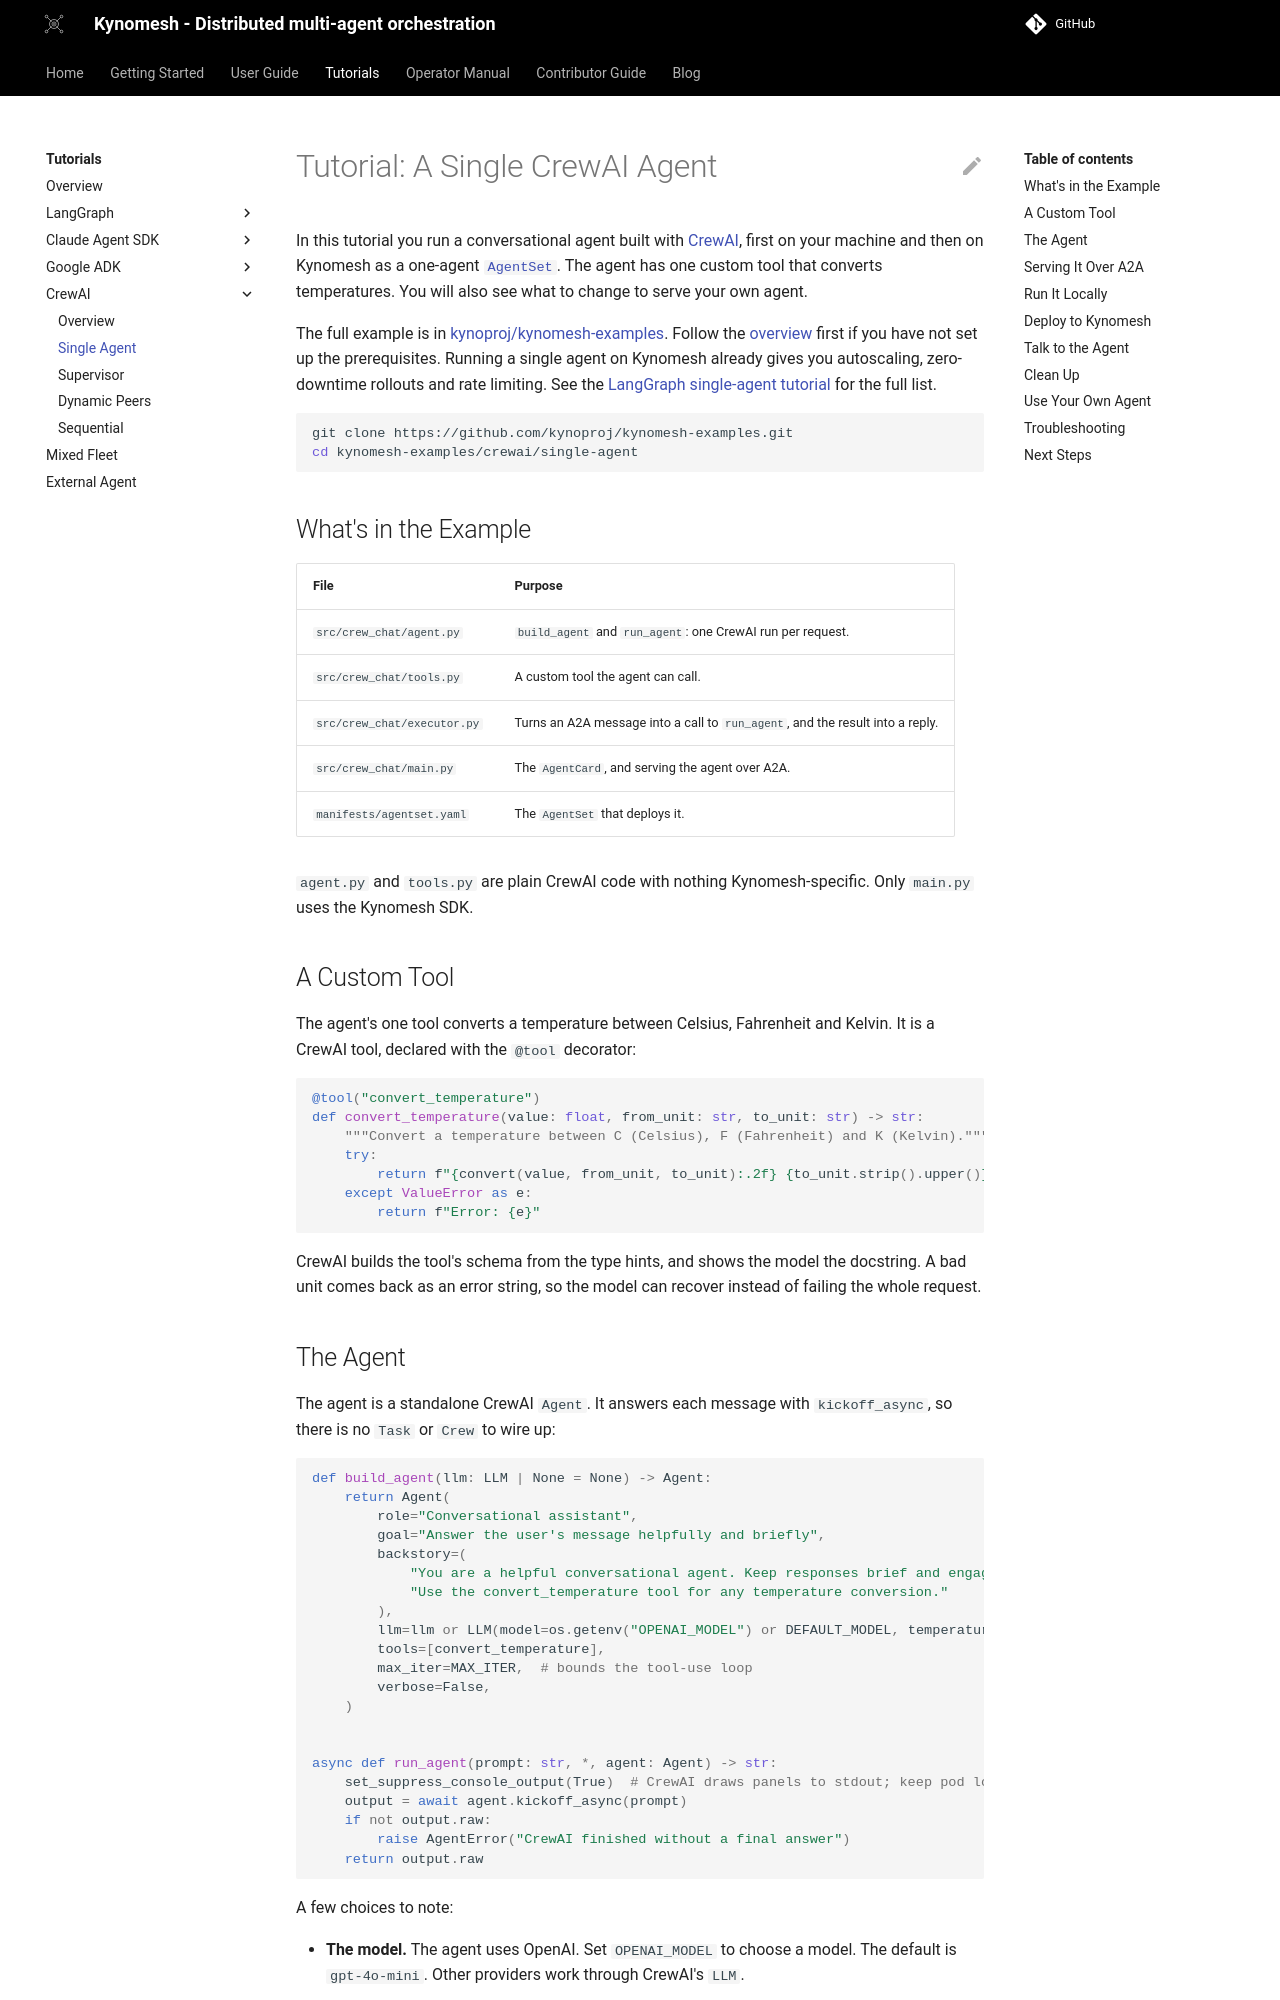

repository: kynoproj/kynomesh · page: dev/tutorials/crewai/1-single-agent/index.html · generator: mkdocs

# Tutorial: A Single CrewAI Agent

In this tutorial you run a conversational agent built with
[CrewAI](https://docs.crewai.com/), first on your machine and then on Kynomesh
as a one-agent [`AgentSet`](../../core-concepts/agentset.md). The agent has one
custom tool that converts temperatures. You will also see what to change to
serve your own agent.

The full example is in
[kynoproj/kynomesh-examples](https://github.com/kynoproj/kynomesh-examples/tree/main/crewai/single-agent).
Follow the [overview](./README.md#prerequisites) first if you have not set up
the prerequisites. Running a single agent on Kynomesh already gives you
autoscaling, zero-downtime rollouts and rate limiting. See the
[LangGraph single-agent tutorial](../langgraph/1-single-agent.md#why-run-a-single-agent-on-kynomesh)
for the full list.

```shell
git clone https://github.com/kynoproj/kynomesh-examples.git
cd kynomesh-examples/crewai/single-agent
```

## What's in the Example

| File                        | Purpose                                                                       |
| --------------------------- | ----------------------------------------------------------------------------- |
| `src/crew_chat/agent.py`    | `build_agent` and `run_agent`: one CrewAI run per request.                    |
| `src/crew_chat/tools.py`    | A custom tool the agent can call.                                             |
| `src/crew_chat/executor.py` | Turns an A2A message into a call to `run_agent`, and the result into a reply. |
| `src/crew_chat/main.py`     | The `AgentCard`, and serving the agent over A2A.                              |
| `manifests/agentset.yaml`   | The `AgentSet` that deploys it.                                               |

`agent.py` and `tools.py` are plain CrewAI code with nothing Kynomesh-specific.
Only `main.py` uses the Kynomesh SDK.

## A Custom Tool

The agent's one tool converts a temperature between Celsius, Fahrenheit and
Kelvin. It is a CrewAI tool, declared with the `@tool` decorator:

```python
@tool("convert_temperature")
def convert_temperature(value: float, from_unit: str, to_unit: str) -> str:
    """Convert a temperature between C (Celsius), F (Fahrenheit) and K (Kelvin)."""
    try:
        return f"{convert(value, from_unit, to_unit):.2f} {to_unit.strip().upper()}"
    except ValueError as e:
        return f"Error: {e}"
```

CrewAI builds the tool's schema from the type hints, and shows the model the
docstring. A bad unit comes back as an error string, so the model can recover
instead of failing the whole request.
